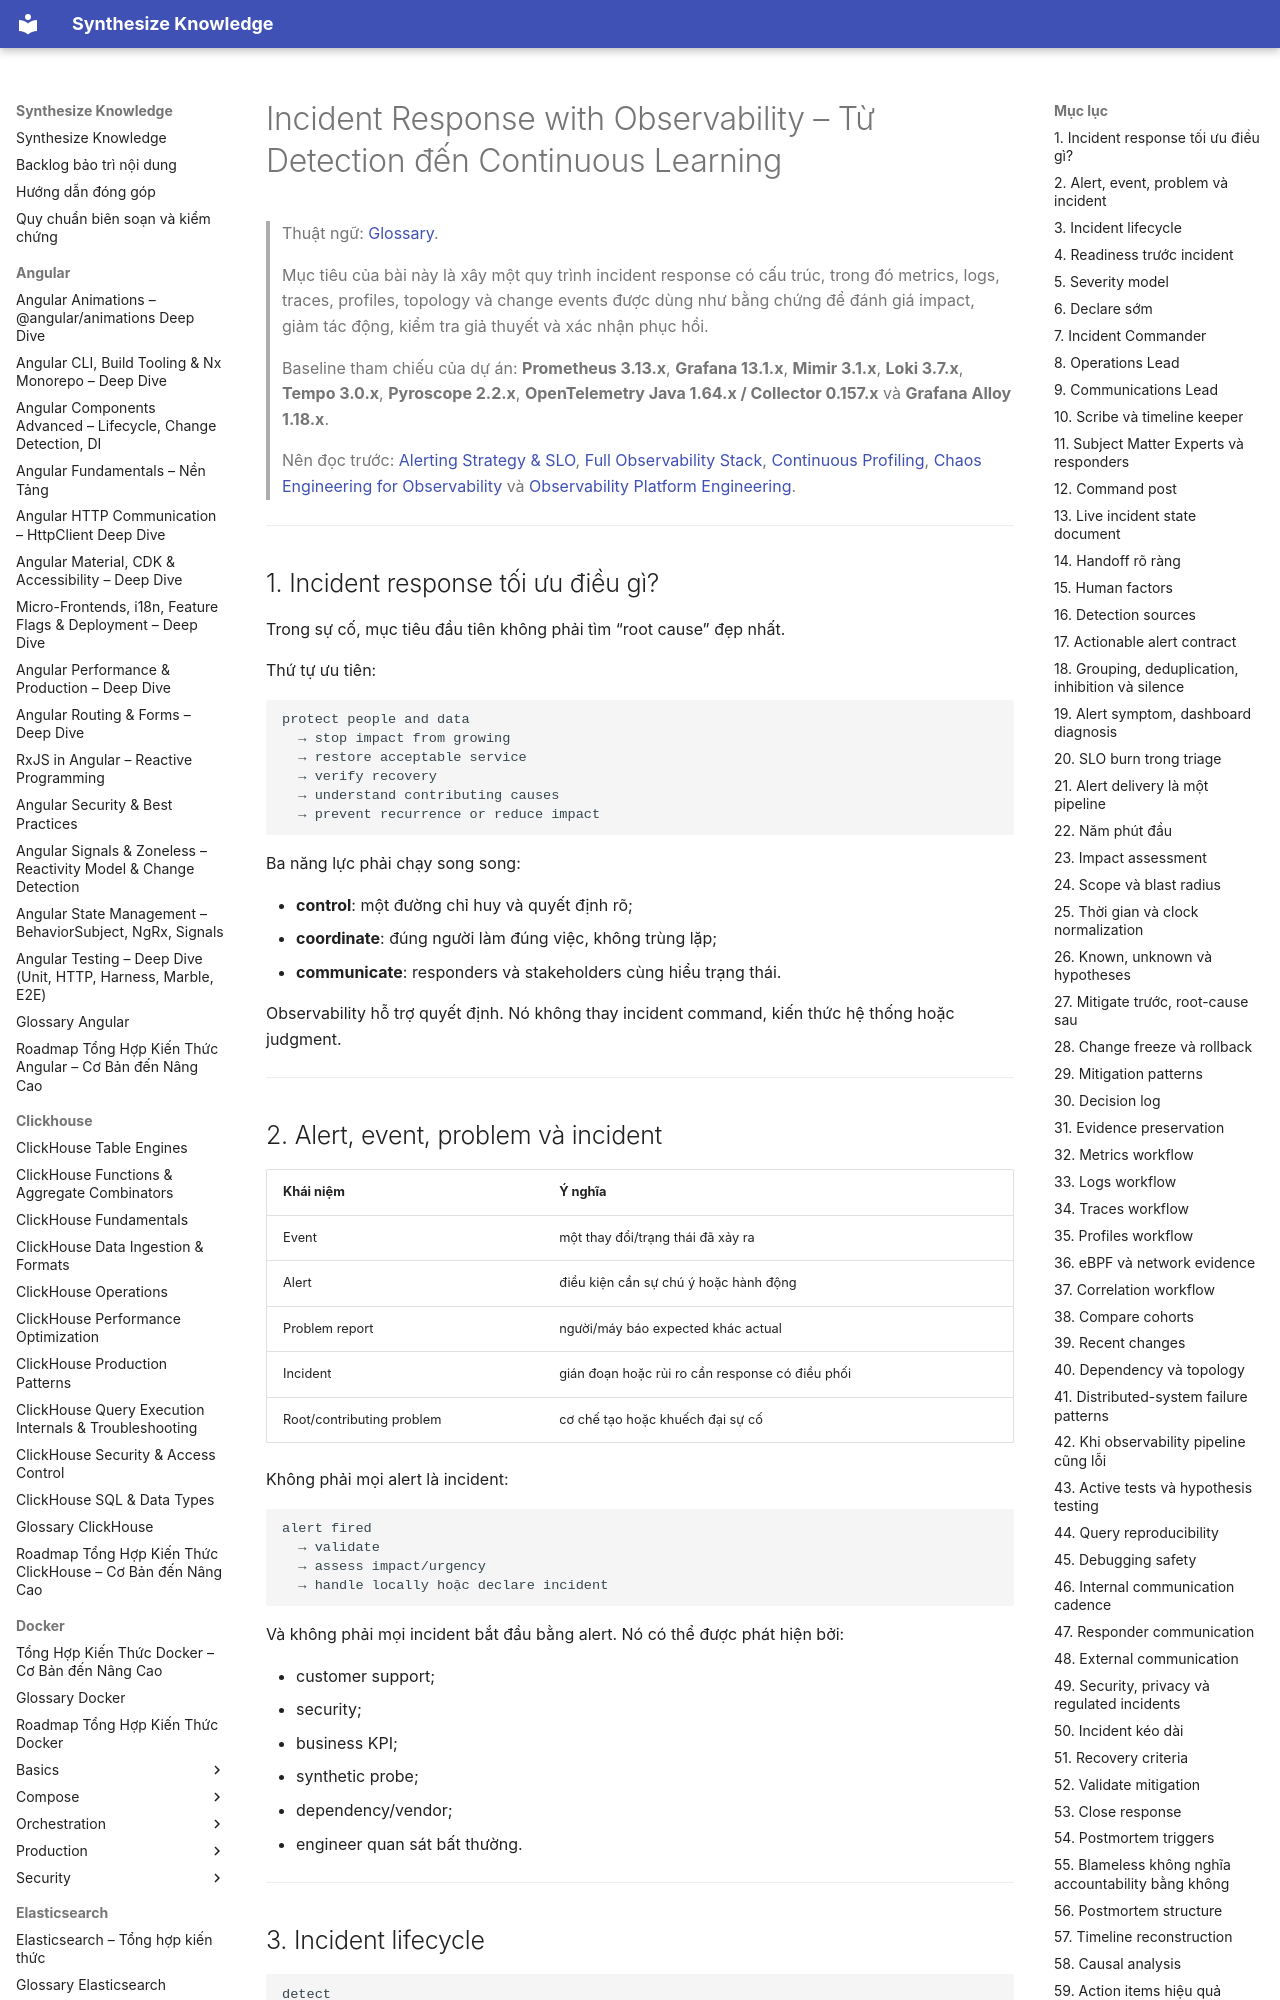

repository: hieutran2811/synthesize_knowledge · page: prometheus_grafana/observability/incident_response_observability/index.html · generator: mkdocs

---
title: "Incident Response with Observability – Từ Detection đến Continuous Learning"
topic: prometheus_grafana
level: mixed
review_status: needs_review
content_updated: 2026-07-30
last_verified: null
version_scope: "unspecified"
source_count: 19
---
# Incident Response with Observability – Từ Detection đến Continuous Learning

> Thuật ngữ: [Glossary](../glossary.md).

> Mục tiêu của bài này là xây một quy trình incident response có cấu trúc, trong đó
> metrics, logs, traces, profiles, topology và change events được dùng như bằng chứng
> để đánh giá impact, giảm tác động, kiểm tra giả thuyết và xác nhận phục hồi.
>
> Baseline tham chiếu của dự án: **Prometheus 3.13.x**, **Grafana 13.1.x**,
> **Mimir 3.1.x**, **Loki 3.7.x**, **Tempo 3.0.x**, **Pyroscope 2.2.x**,
> **OpenTelemetry Java 1.64.x / Collector 0.157.x** và **Grafana Alloy 1.18.x**.
>
> Nên đọc trước:
> [Alerting Strategy & SLO](alerting_strategy.md),
> [Full Observability Stack](stack_integration.md),
> [Continuous Profiling](continuous_profiling.md),
> [Chaos Engineering for Observability](chaos_engineering_observability.md) và
> [Observability Platform Engineering](observability_platform_engineering.md).

---
